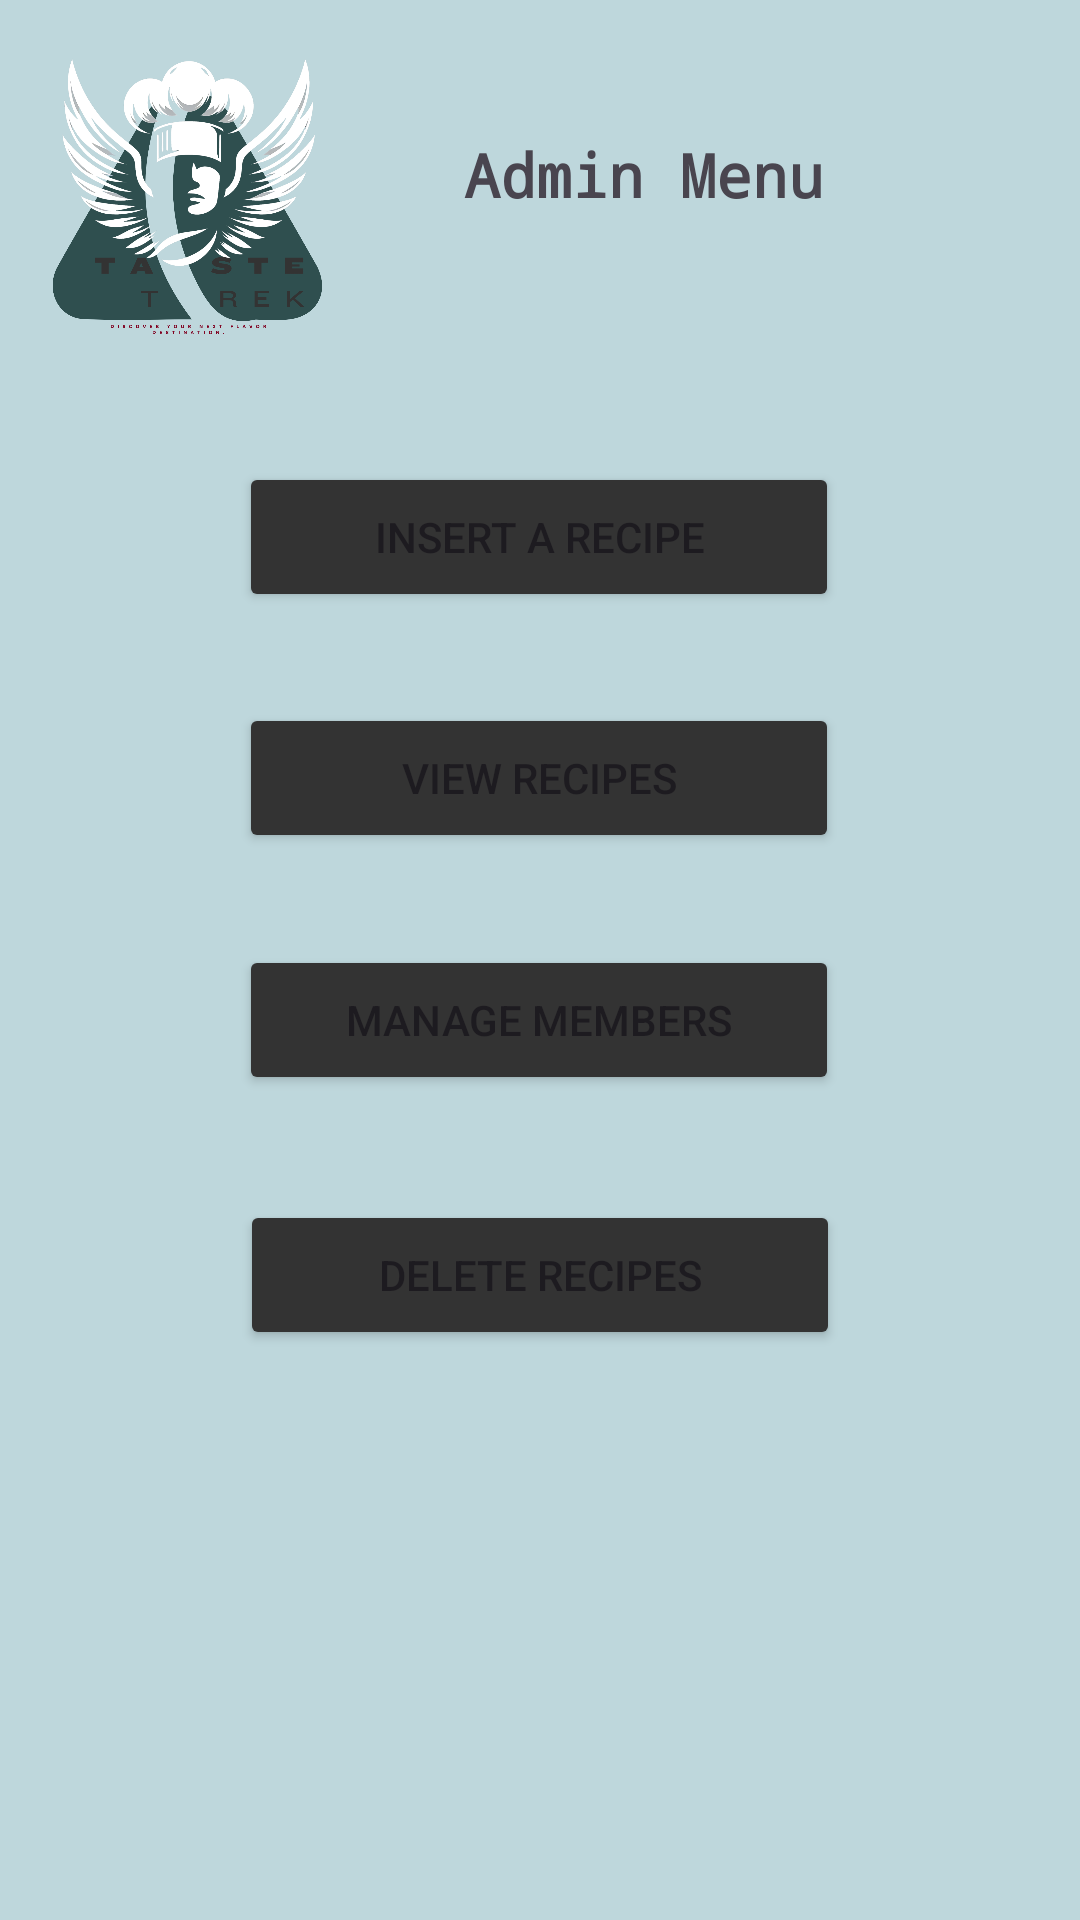

Here is an Android app screen rendered from its layout file. Give the layout XML and the strings, colors and styles it references.
<!-- AndroidManifest.xml: application theme Theme.TasteTrek -->
<!-- res/layout/activity_admin_menu.xml -->
<?xml version="1.0" encoding="utf-8"?>
<androidx.constraintlayout.widget.ConstraintLayout xmlns:android="http://schemas.android.com/apk/res/android"
    xmlns:app="http://schemas.android.com/apk/res-auto"
    xmlns:tools="http://schemas.android.com/tools"
    android:id="@+id/main"
    android:layout_width="match_parent"
    android:layout_height="match_parent"
    android:background="#BED7DC"
    tools:context=".AdminMenuActivity">

    <ImageView
        android:id="@+id/logo"
        android:layout_width="120dp"
        android:layout_height="120dp"
        app:layout_constraintBottom_toBottomOf="parent"
        app:layout_constraintEnd_toEndOf="parent"
        app:layout_constraintHorizontal_bias="0.003"
        app:layout_constraintStart_toStartOf="parent"
        app:layout_constraintTop_toTopOf="parent"
        app:layout_constraintVertical_bias="0.0"
        app:srcCompat="@drawable/logo" />

    <TextView
        android:id="@+id/listtxt"
        android:layout_width="wrap_content"
        android:layout_height="wrap_content"
        android:fontFamily="monospace"
        android:text="Admin Menu"
        android:textColorLink="#000000"
        android:textSize="20sp"
        app:layout_constraintBottom_toBottomOf="parent"
        app:layout_constraintEnd_toEndOf="parent"
        app:layout_constraintHorizontal_bias="0.284"
        app:layout_constraintStart_toEndOf="@+id/logo"
        app:layout_constraintTop_toTopOf="parent"
        app:layout_constraintVertical_bias="0.073"
        android:textStyle="bold" />

    <Button
        android:id="@+id/buttonInsertRecipe"
        android:layout_width="200dp"
        android:layout_height="50dp"
        android:backgroundTint="#333333"
        android:text="Insert a Recipe"
        app:layout_constraintBottom_toBottomOf="parent"
        app:layout_constraintEnd_toEndOf="parent"
        app:layout_constraintHorizontal_bias="0.497"
        app:layout_constraintStart_toStartOf="parent"
        app:layout_constraintTop_toTopOf="parent"
        app:layout_constraintVertical_bias="0.261" />

    <Button
        android:id="@+id/buttonViewRecipes"
        android:layout_width="200dp"
        android:layout_height="50dp"
        android:backgroundTint="#333333"
        android:text="View Recipes"
        app:layout_constraintBottom_toBottomOf="parent"
        app:layout_constraintEnd_toEndOf="parent"
        app:layout_constraintHorizontal_bias="0.497"
        app:layout_constraintStart_toStartOf="parent"
        app:layout_constraintTop_toTopOf="parent"
        app:layout_constraintVertical_bias="0.397" />

    <Button
        android:id="@+id/buttonManageMembers"
        android:layout_width="200dp"
        android:layout_height="50dp"
        android:backgroundTint="#333333"
        android:text="Manage Members"
        app:layout_constraintBottom_toBottomOf="parent"
        app:layout_constraintEnd_toEndOf="parent"
        app:layout_constraintHorizontal_bias="0.497"
        app:layout_constraintStart_toStartOf="parent"
        app:layout_constraintTop_toTopOf="parent"
        app:layout_constraintVertical_bias="0.534" />

    <Button
        android:id="@+id/buttonDeleteRecipes"
        android:layout_width="200dp"
        android:layout_height="50dp"
        android:backgroundTint="#333333"
        android:text="Delete Recipes"
        app:layout_constraintBottom_toBottomOf="parent"
        app:layout_constraintEnd_toEndOf="parent"
        app:layout_constraintStart_toStartOf="parent"
        app:layout_constraintTop_toTopOf="parent"
        app:layout_constraintVertical_bias="0.678" />

</androidx.constraintlayout.widget.ConstraintLayout>
<!-- resources referenced by this layout -->
<resources>
  <!-- drawable logo: png bitmap (drawable, 407928 bytes) -->
  <style name="Theme.TasteTrek" parent="Base.Theme.TasteTrek" />
  <style name="Base.Theme.TasteTrek" parent="Theme.Material3.DayNight.NoActionBar">
          
          
      </style>
</resources>
